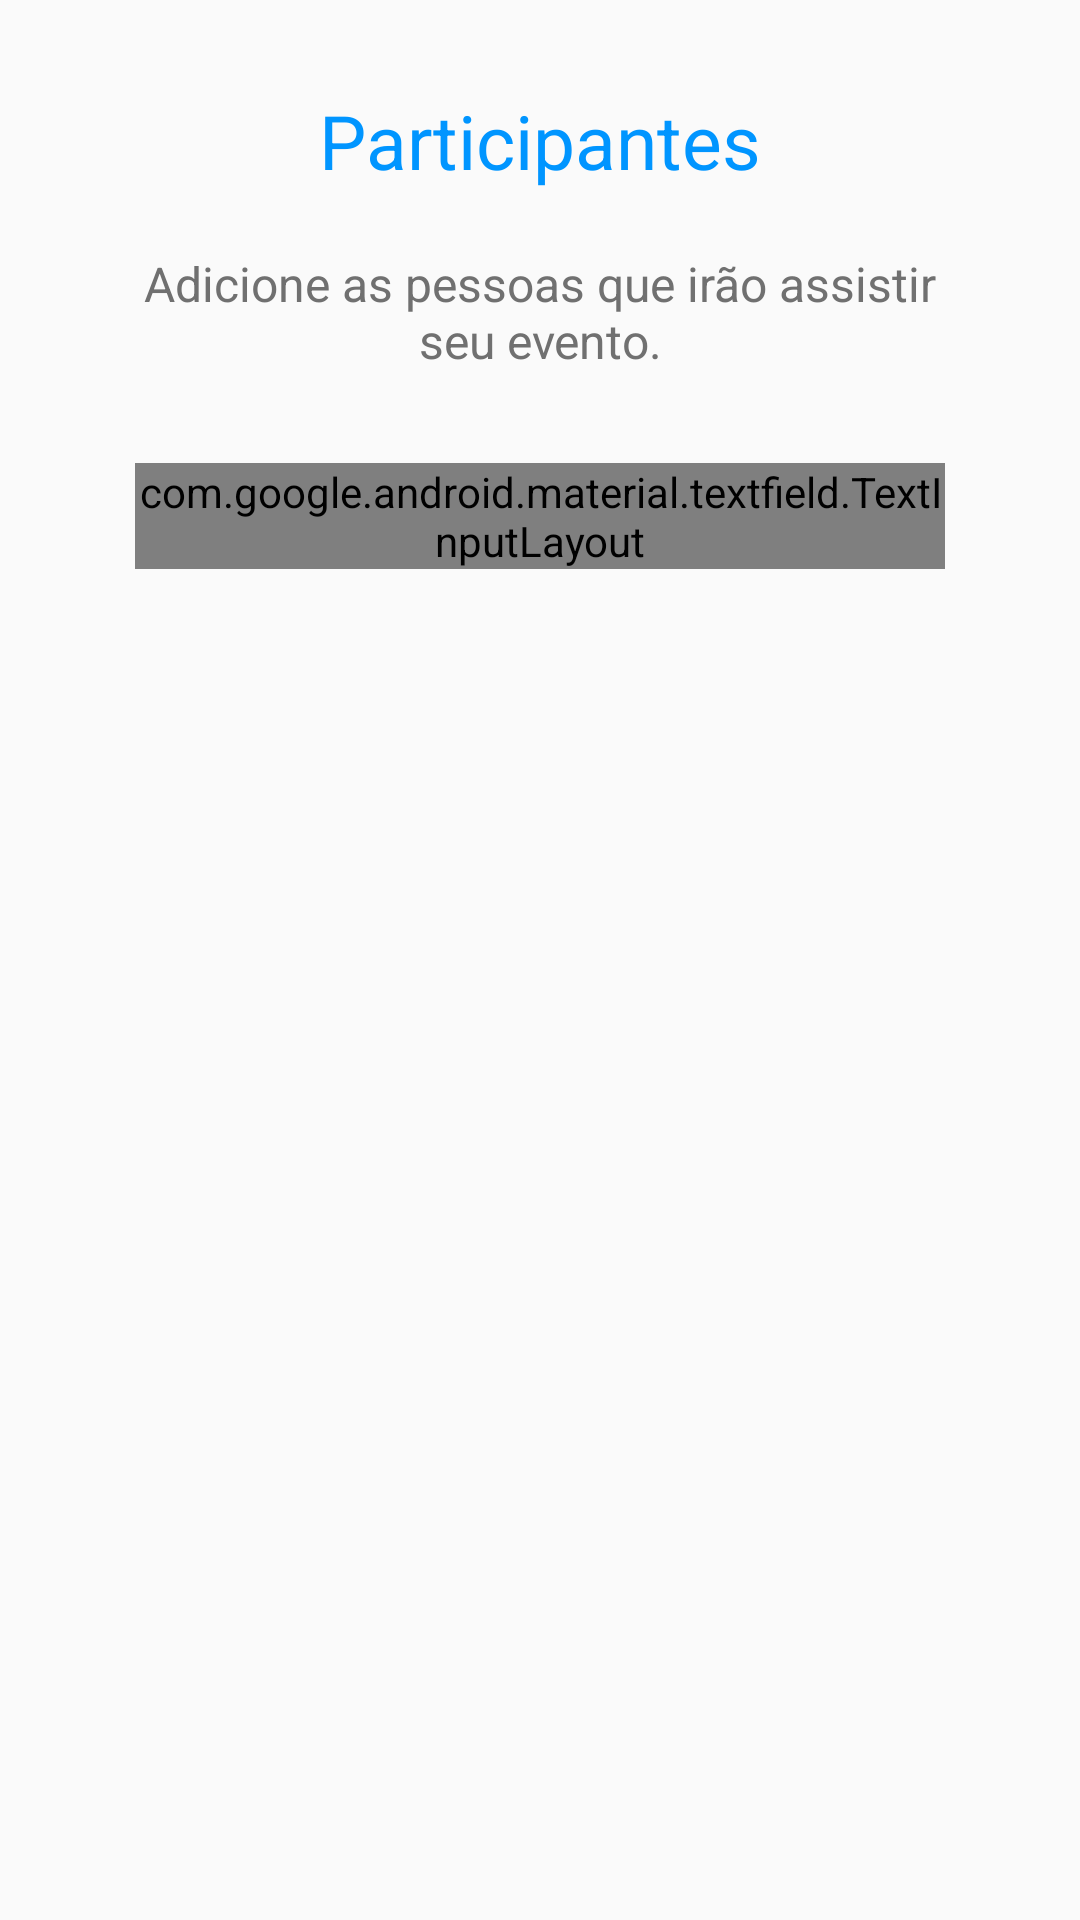

Android layout source for this screen:
<!-- AndroidManifest.xml: application theme AppTheme -->
<!-- res/layout/fragment_event_participants.xml -->
<?xml version="1.0" encoding="utf-8"?>
<LinearLayout xmlns:android="http://schemas.android.com/apk/res/android"
              xmlns:tools="http://schemas.android.com/tools" xmlns:app="http://schemas.android.com/apk/res-auto"
              android:orientation="vertical"
              android:layout_width="match_parent"
              android:layout_height="match_parent"
              android:id="@+id/main_fragmentEventParticipants"
              tools:context=".fragments.EventParticipantsFragment">

    
    <TextView
            android:id="@+id/tv_titleEventParticipants"
            android:text="@string/tv_titleEventParticipants"
            android:textSize="25sp"
            android:textColor="@color/colorPrimary"
            android:gravity="center"
            android:layout_marginTop="30dp"
            android:layout_width="match_parent"
            android:layout_height="wrap_content"/>

    
    <TextView
            android:id="@+id/tv_eventParticipantsDesc"
            android:text="@string/tv_eventParticipantsDesc"
            android:textSize="16sp"
            android:textColor="@color/colorDoveGray"
            android:gravity="center"
            android:layout_marginTop="20dp"
            android:layout_marginStart="45dp"
            android:layout_marginEnd="45dp"
            android:layout_width="match_parent"
            android:layout_height="wrap_content"/>

    
    <android.support.design.widget.TextInputLayout
            android:id="@+id/til_search"
            style="@style/Widget.MaterialComponents.TextInputLayout.OutlinedBox"
            app:boxStrokeColor="@color/colorPrimary"
            android:focusableInTouchMode="true"
            android:layout_marginStart="45dp"
            android:layout_marginEnd="45dp"
            android:layout_marginTop="30dp"
            android:layout_width="match_parent"
            android:layout_height="wrap_content">

        <android.support.v7.widget.AppCompatEditText
                android:id="@+id/et_search"
                android:hint="@string/et_search"
                android:drawableEnd="@drawable/ic_search"
                android:paddingStart="20dp"
                android:paddingEnd="20dp"
                android:layout_width="match_parent"
                android:layout_height="wrap_content"/>
    </android.support.design.widget.TextInputLayout>

    
    <android.support.v7.widget.RecyclerView
            android:id="@+id/rv_participants"
            android:layout_marginTop="30dp"
            android:layout_marginStart="45dp"
            android:layout_marginEnd="45dp"
            android:layout_width="match_parent"
            android:layout_height="wrap_content"/>


</LinearLayout>
<!-- resources referenced by this layout -->
<resources>
  <color name="colorDoveGray">#707070</color>
  <color name="colorPrimary">#0095ff</color>
  <string name="et_search">Procurar</string>
  <string name="tv_eventParticipantsDesc">Adicione as pessoas que irão assistir seu evento.</string>
  <string name="tv_titleEventParticipants">Participantes</string>
  <style name="AppTheme" parent="Theme.AppCompat.Light.DarkActionBar">
          
          <item name="colorPrimary">@color/colorPrimary</item>
          <item name="colorPrimaryDark">@color/colorPrimaryDark</item>
          <item name="colorAccent">@color/colorAccent</item>
      </style>
  <color name="colorPrimaryDark">#0068cb</color>
  <color name="colorAccent">#ffc219</color>
</resources>
